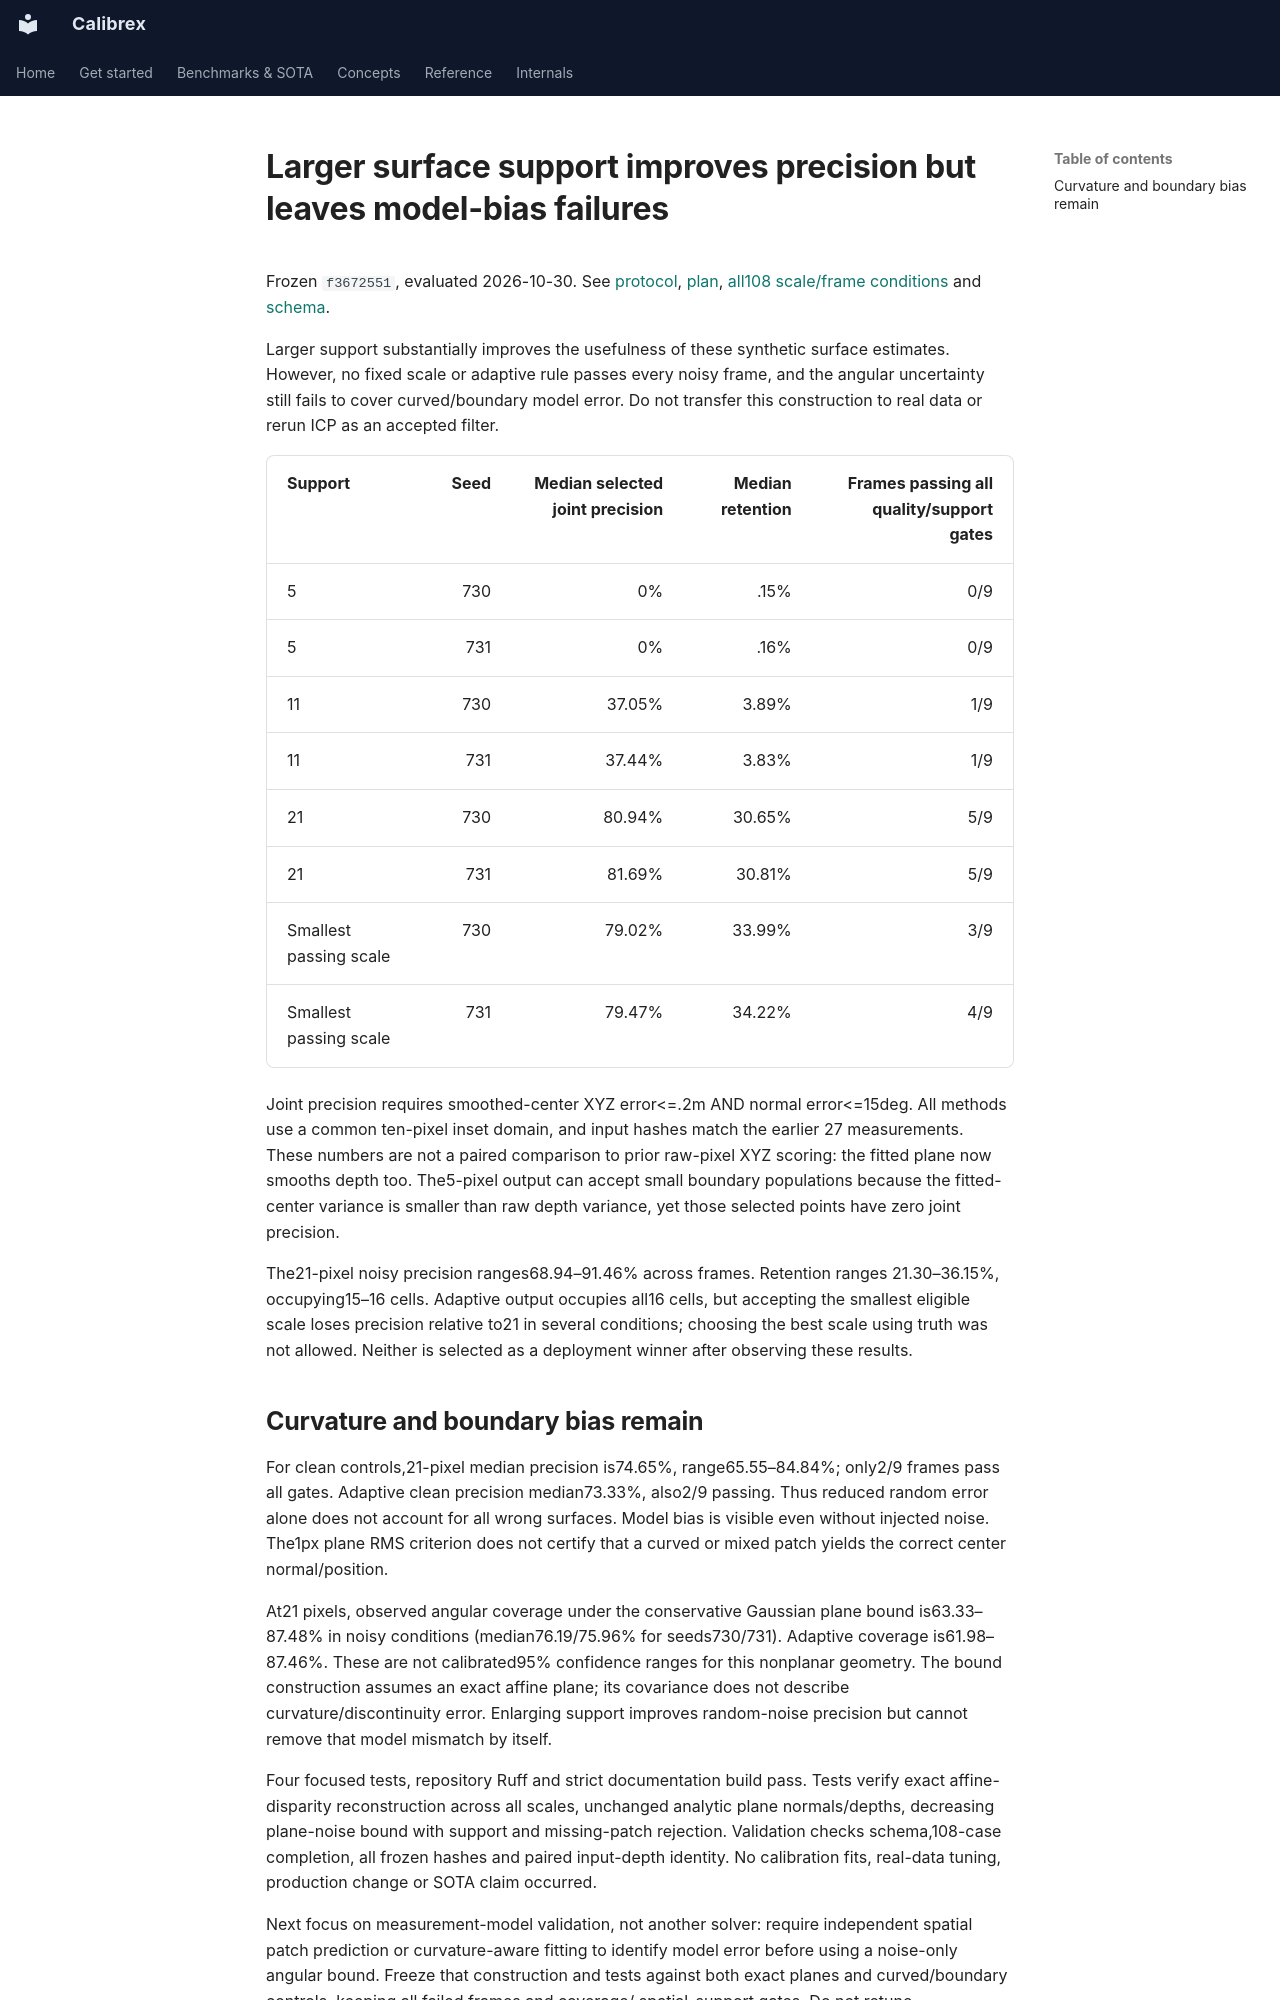

repository: rsasaki0109/Calibrex · page: research/coherent_surface_results/index.html · generator: mkdocs

# Larger surface support improves precision but leaves model-bias failures

Frozen `f3672551`, evaluated 2026-10-30. See
[protocol](coherent_surface_protocol.md),
[plan](../assets/coherent_surface_20261030/plan.json),
[all108 scale/frame conditions](../assets/coherent_surface_20261030/evaluation.json)
and [schema](../assets/coherent_surface_20261030/evaluation.schema.json).

Larger support substantially improves the usefulness of these synthetic surface
estimates. However, no fixed scale or adaptive rule passes every noisy frame,
and the angular uncertainty still fails to cover curved/boundary model error.
Do not transfer this construction to real data or rerun ICP as an accepted filter.

| Support | Seed | Median selected joint precision | Median retention | Frames passing all quality/support gates |
| --- | ---: | ---: | ---: | ---: |
| 5 | 730 | 0% | .15% | 0/9 |
| 5 | 731 | 0% | .16% | 0/9 |
| 11 | 730 | 37.05% | 3.89% | 1/9 |
| 11 | 731 | 37.44% | 3.83% | 1/9 |
| 21 | 730 | 80.94% | 30.65% | 5/9 |
| 21 | 731 | 81.69% | 30.81% | 5/9 |
| Smallest passing scale | 730 | 79.02% | 33.99% | 3/9 |
| Smallest passing scale | 731 | 79.47% | 34.22% | 4/9 |

Joint precision requires smoothed-center XYZ error<=.2m AND normal error<=15deg.
All methods use a common ten-pixel inset domain, and input hashes match the earlier
27 measurements. These numbers are not a paired comparison to prior raw-pixel XYZ
scoring: the fitted plane now smooths depth too. The5-pixel output can accept
small boundary populations because the fitted-center variance is smaller than
raw depth variance, yet those selected points have zero joint precision.

The21-pixel noisy precision ranges68.94–91.46% across frames. Retention ranges
21.30–36.15%, occupying15–16 cells. Adaptive output occupies all16 cells, but
accepting the smallest eligible scale loses precision relative to21 in several
conditions; choosing the best scale using truth was not allowed. Neither is
selected as a deployment winner after observing these results.
